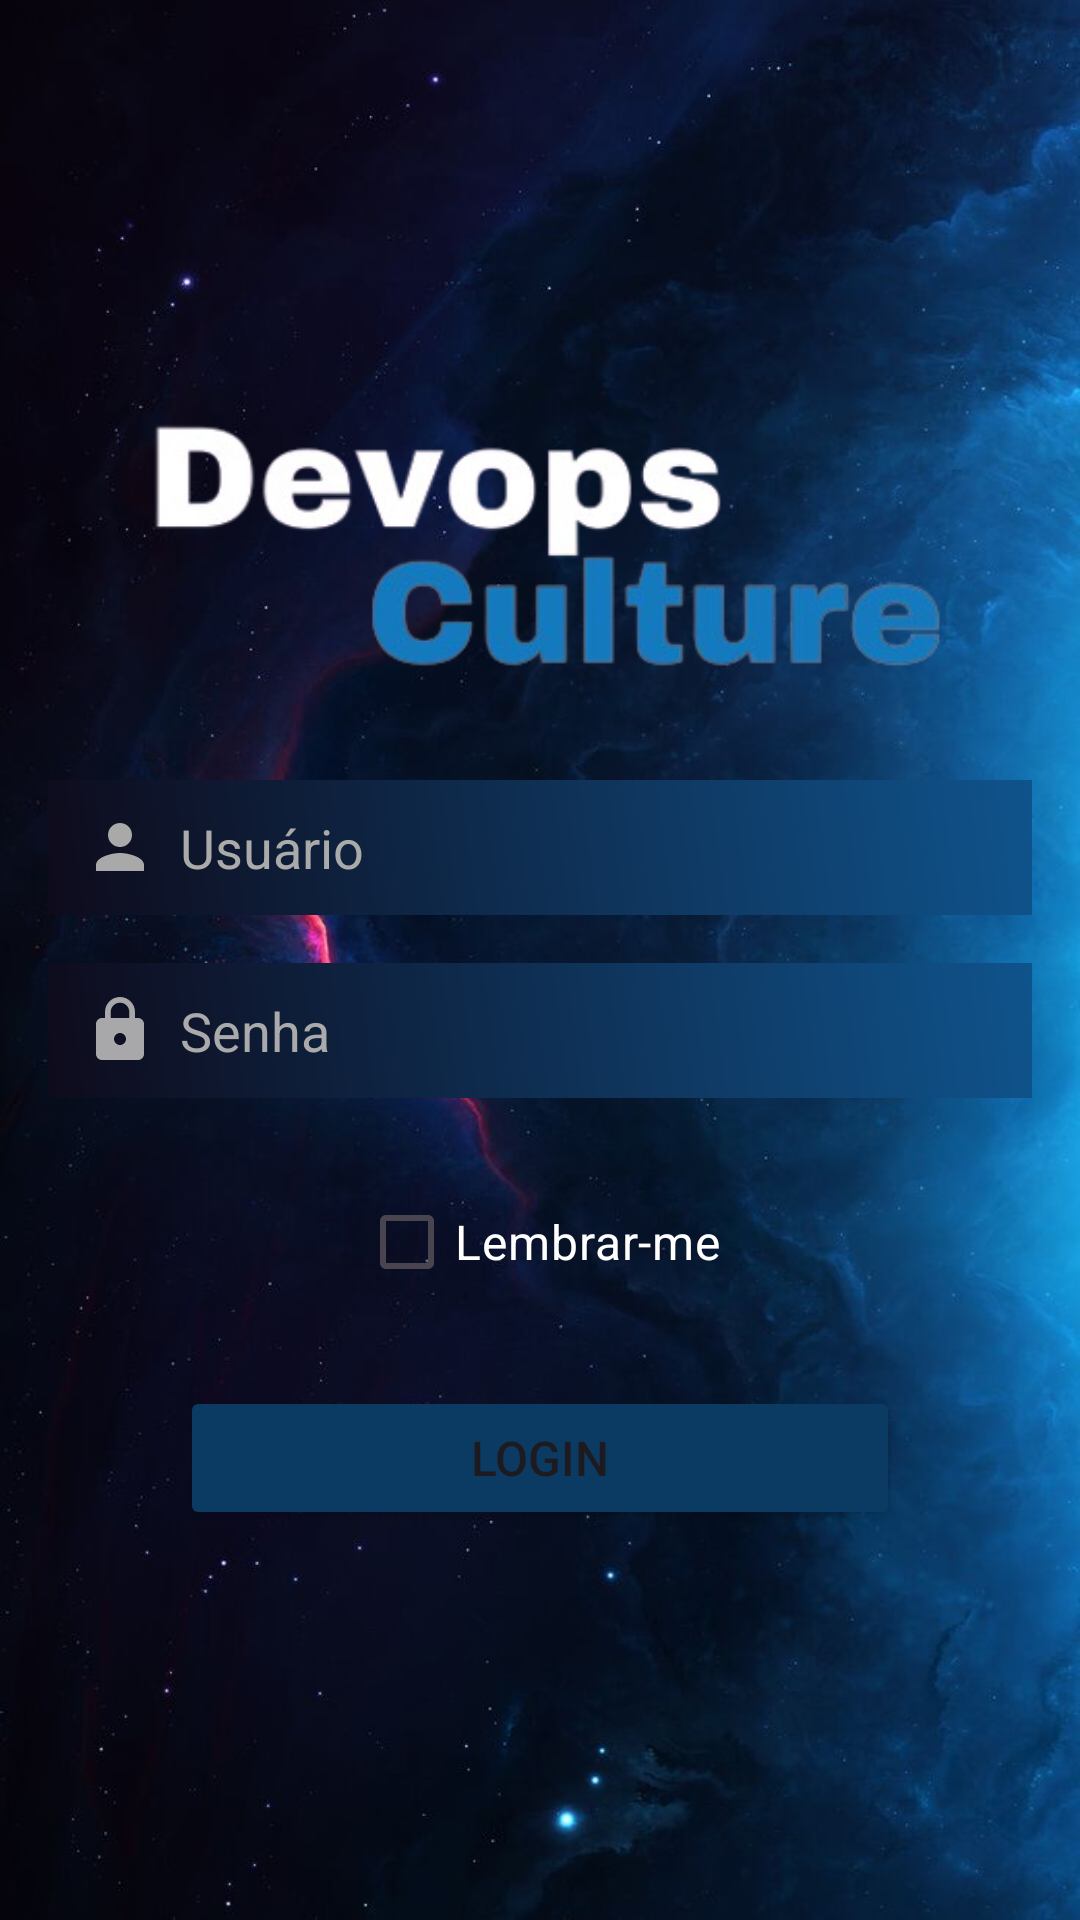

Android layout source for this screen:
<!-- AndroidManifest.xml: application theme Theme.DevopsCulture -->
<!-- res/layout/activity_main.xml -->
<?xml version="1.0" encoding="utf-8"?>
<LinearLayout xmlns:android="http://schemas.android.com/apk/res/android"
    android:layout_width="match_parent"
    android:layout_height="match_parent"
    android:background="@drawable/papel_de_parede"
    android:gravity="center"
    android:orientation="vertical"
    android:padding="16dp">

    <ImageView
        android:id="@+id/my_image"
        android:layout_width="450dp"
        android:layout_height="100dp"
        android:src="@drawable/devops"
        android:layout_marginBottom="30dp"/>


    <EditText
        android:id="@+id/username"
        android:layout_width="336dp"
        android:layout_height="45dp"
        android:layout_marginBottom="16dp"
        android:background="@drawable/edit_text_background"
        android:drawableStart="@drawable/icon_user"
        android:drawablePadding="8dp"
        android:gravity="center_vertical"
        android:hint="Usuário"
        android:inputType="text"
        android:paddingStart="16dp"
        android:paddingLeft="40dp"
        android:textColor="@android:color/white"
        android:textColorHint="@android:color/darker_gray"/>

    <EditText
        android:layout_width="336dp"
        android:layout_height="45dp"
        android:layout_marginBottom="24dp"
        android:background="@drawable/edit_text_background"
        android:drawableStart="@drawable/icon_key"
        android:drawablePadding="8dp"
        android:gravity="center_vertical"
        android:hint="Senha"
        android:inputType="textPassword"
        android:paddingStart="16dp"
        android:paddingLeft="40dp"
        android:textColor="@android:color/white"
        android:textColorHint="@android:color/darker_gray" />


    <CheckBox
        android:id="@+id/remember_me"
        android:layout_width="wrap_content"
        android:layout_height="wrap_content"
        android:layout_marginBottom="24dp"
        android:textColor="@color/white"
        android:textSize="16sp"
        android:text="Lembrar-me" />

    <Button
        android:id="@+id/login_button"
        android:layout_width="240dp"
        android:layout_height="wrap_content"
        android:textSize="16sp"
        android:backgroundTint="#0B3B63"
        android:onClick="logar"
        android:text="Login" />

</LinearLayout>
<!-- resources referenced by this layout -->
<resources>
  <!-- drawable devops: png bitmap (drawable, 39280 bytes) -->
  <!-- drawable edit_text_background (drawable) -->
  <?xml version="1.0" encoding="utf-8"?>
  <shape xmlns:android="http://schemas.android.com/apk/res/android">
      <gradient
          android:startColor="#0E0A1A"
          android:endColor="#0F548D"
          android:angle="45" />
  
      <corners android:radius="3dp" />
      <padding
          android:left="8dp"
          android:top="8dp"
          android:right="8dp"
          android:bottom="8dp" />
  </shape>
  <!-- drawable icon_key (drawable) -->
  <vector android:height="24dp" android:tint="#A8A8AA"
      android:viewportHeight="24" android:viewportWidth="24"
      android:width="24dp" xmlns:android="http://schemas.android.com/apk/res/android">
      <path android:fillColor="@android:color/white" android:pathData="M18,8h-1L17,6c0,-2.76 -2.24,-5 -5,-5S7,3.24 7,6v2L6,8c-1.1,0 -2,0.9 -2,2v10c0,1.1 0.9,2 2,2h12c1.1,0 2,-0.9 2,-2L20,10c0,-1.1 -0.9,-2 -2,-2zM12,17c-1.1,0 -2,-0.9 -2,-2s0.9,-2 2,-2 2,0.9 2,2 -0.9,2 -2,2zM15.1,8L8.9,8L8.9,6c0,-1.71 1.39,-3.1 3.1,-3.1 1.71,0 3.1,1.39 3.1,3.1v2z"/>
  </vector>
  <!-- drawable icon_user (drawable) -->
  <vector android:height="24dp" android:tint="#A9A9AA"
      android:viewportHeight="24" android:viewportWidth="24"
      android:width="24dp" xmlns:android="http://schemas.android.com/apk/res/android">
      <path android:fillColor="@android:color/white" android:pathData="M12,12c2.21,0 4,-1.79 4,-4s-1.79,-4 -4,-4 -4,1.79 -4,4 1.79,4 4,4zM12,14c-2.67,0 -8,1.34 -8,4v2h16v-2c0,-2.66 -5.33,-4 -8,-4z"/>
  </vector>
  <!-- drawable papel_de_parede: jpg bitmap (drawable, 52506 bytes) -->
  <style name="Theme.DevopsCulture" parent="Base.Theme.DevopsCulture" />
  <style name="Base.Theme.DevopsCulture" parent="Theme.Material3.DayNight.NoActionBar">
          
          <item name="colorPrimary">@color/black</item>
      </style>
  <!-- not gathered from this repository: default colours our renderer supplied (Android Studio template values) -->
  <color name="black">#FF000000</color>
  <color name="white">#FFFFFFFF</color>
</resources>
